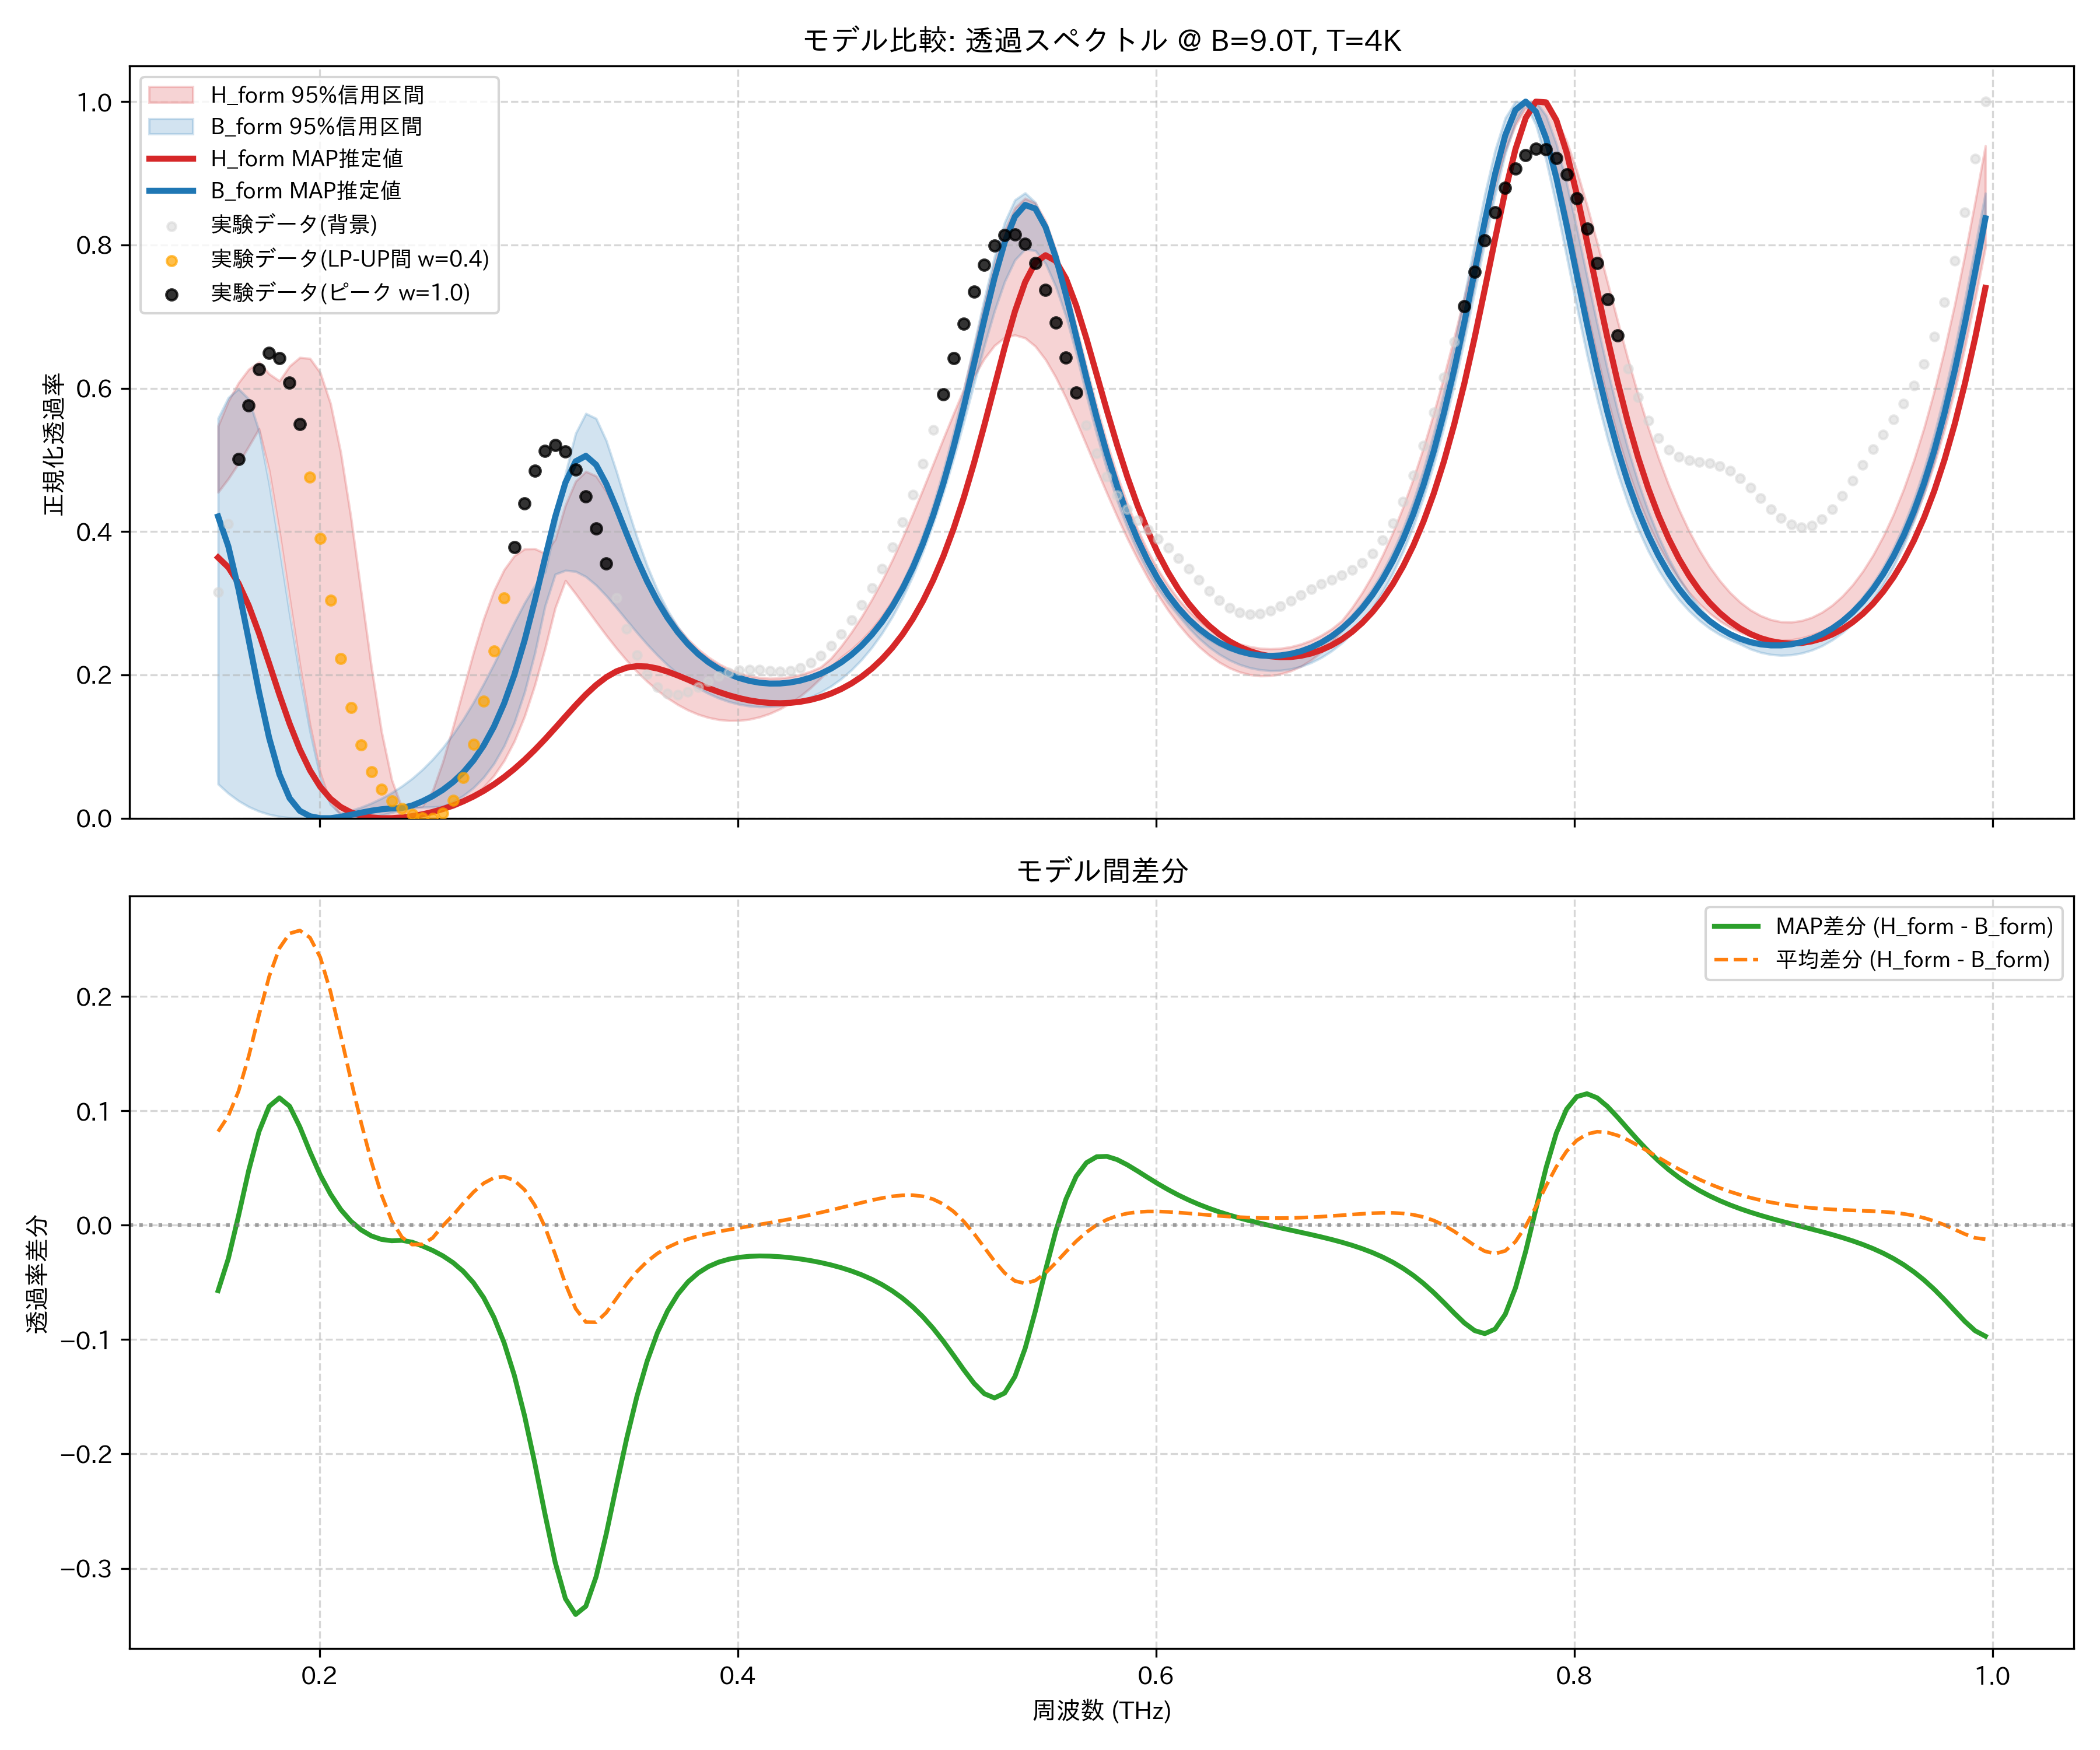

Source data for this figure (header and first rows):
frequency_thz, H_form_mean, H_form_map, H_form_lower_95, H_form_upper_95, B_form_mean, B_form_map, B_form_lower_95, B_form_upper_95, observed_normalized
0.1514, 0.5117, 0.3638, 0.4549, 0.5475, 0.4298, 0.4211, 0.04768, 0.5582, 0.3157
0.1563, 0.5414, 0.3502, 0.4736, 0.5819, 0.446, 0.3795, 0.03475, 0.5869, 0.4105
0.1612, 0.5666, 0.3278, 0.4951, 0.6076, 0.4495, 0.3195, 0.02427, 0.5991, 0.501
0.1661, 0.5809, 0.2966, 0.5189, 0.6265, 0.4333, 0.2487, 0.01603, 0.585, 0.5758
0.171, 0.5778, 0.2583, 0.5433, 0.6365, 0.3943, 0.1766, 0.009747, 0.5406, 0.6267
0.1759, 0.5537, 0.2158, 0.4847, 0.62, 0.3363, 0.112, 0.005293, 0.4668, 0.6492
0.1808, 0.5106, 0.1726, 0.3998, 0.6102, 0.2686, 0.06136, 0.002304, 0.3774, 0.6423
0.1856, 0.4549, 0.1319, 0.3059, 0.6309, 0.1999, 0.02798, 0.0005962, 0.2854, 0.608
0.1905, 0.3935, 0.09618, 0.2133, 0.6429, 0.1359, 0.01027, 0.0, 0.1988, 0.5504
0.1954, 0.331, 0.06671, 0.1294, 0.6415, 0.07976, 0.002724, 1.988411194482164e-05, 0.1213, 0.4755
0.2003, 0.2706, 0.04389, 0.06312, 0.6216, 0.03648, 2.1278300334618413e-05, 0.0009789, 0.05767, 0.3906
0.2052, 0.2161, 0.02723, 0.02153, 0.5788, 0.01183, 0.0, 0.002827, 0.01918, 0.3039
0.2101, 0.1697, 0.01572, 0.004494, 0.5106, 0.003509, 0.002004, 0.001649, 0.006796, 0.2231
0.2149, 0.1293, 0.008205, 0.0001975, 0.42, 0.002381, 0.004738, 0.0, 0.01062, 0.1547
0.2198, 0.09326, 0.003593, 0.0, 0.3159, 0.003628, 0.007742, 0.0, 0.01534, 0.1019
0.2247, 0.06201, 0.001051, 0.001061, 0.2117, 0.006319, 0.01046, 0.001419, 0.02099, 0.06473
0.2296, 0.03669, 0.0, 0.0, 0.1205, 0.01041, 0.01248, 0.004206, 0.02776, 0.04024
0.2345, 0.01924, 7.645803663957715e-05, 0.0003792, 0.05351, 0.01547, 0.0137, 0.007944, 0.03566, 0.02433
0.2394, 0.01006, 0.001067, 0.002323, 0.01405, 0.02062, 0.01433, 0.01144, 0.04485, 0.01342
0.2443, 0.008168, 0.002861, 0.0, 0.01586, 0.02515, 0.01777, 0.01407, 0.0555, 0.00546
0.2491, 0.01211, 0.005411, 0.007711, 0.0167, 0.02885, 0.02362, 0.01526, 0.06791, 0.0004154
0.254, 0.02092, 0.008717, 0.01045, 0.03812, 0.03209, 0.0308, 0.01554, 0.0822, 0.0
0.2589, 0.03591, 0.01281, 0.012, 0.07881, 0.03641, 0.03962, 0.01653, 0.09858, 0.007127
0.2638, 0.05475, 0.01773, 0.01475, 0.1275, 0.04601, 0.05049, 0.02288, 0.1172, 0.02511
0.2687, 0.07694, 0.02355, 0.02179, 0.1797, 0.05779, 0.06395, 0.03142, 0.1383, 0.05673
0.2736, 0.101, 0.03034, 0.03109, 0.231, 0.07217, 0.08071, 0.04252, 0.1618, 0.1032
0.2785, 0.1264, 0.03818, 0.04337, 0.2782, 0.08977, 0.1016, 0.05707, 0.1877, 0.1634
0.2833, 0.1528, 0.04716, 0.0594, 0.3175, 0.1114, 0.1277, 0.07614, 0.2152, 0.2336
0.2882, 0.1803, 0.05734, 0.08032, 0.3468, 0.1379, 0.1602, 0.1009, 0.2441, 0.3077
0.2931, 0.2097, 0.06877, 0.1074, 0.3663, 0.1706, 0.2001, 0.1333, 0.2732, 0.3785
0.298, 0.2416, 0.08144, 0.1421, 0.3758, 0.2107, 0.2481, 0.1757, 0.3004, 0.4395
0.3029, 0.2764, 0.09531, 0.1854, 0.3761, 0.259, 0.3033, 0.23, 0.3244, 0.4851
0.3078, 0.3136, 0.1102, 0.2365, 0.3697, 0.3152, 0.3628, 0.2959, 0.3438, 0.5126
0.3127, 0.3504, 0.1259, 0.2934, 0.3892, 0.376, 0.4207, 0.3404, 0.4055, 0.521
0.3175, 0.3826, 0.1419, 0.3315, 0.4369, 0.434, 0.4684, 0.3458, 0.4807, 0.5114
0.3224, 0.4049, 0.1577, 0.3131, 0.4702, 0.4779, 0.498, 0.3444, 0.537, 0.4864
0.3273, 0.4135, 0.1726, 0.2937, 0.4839, 0.4982, 0.5057, 0.3371, 0.5647, 0.4494
0.3322, 0.408, 0.1858, 0.2741, 0.4775, 0.4929, 0.4932, 0.3253, 0.5579, 0.4044
0.3371, 0.3914, 0.1968, 0.2551, 0.4562, 0.4678, 0.4666, 0.3104, 0.5269, 0.3558
0.342, 0.368, 0.205, 0.237, 0.428, 0.4321, 0.4325, 0.2937, 0.4837, 0.3078
0.3468, 0.3418, 0.2101, 0.2201, 0.3962, 0.3933, 0.3965, 0.2762, 0.4366, 0.2641
0.3517, 0.3157, 0.2122, 0.2046, 0.3647, 0.3563, 0.3619, 0.259, 0.3922, 0.2277
0.3566, 0.2915, 0.2117, 0.1908, 0.3357, 0.3232, 0.3306, 0.2427, 0.3523, 0.2004
0.3615, 0.2698, 0.209, 0.1785, 0.3091, 0.2946, 0.3031, 0.2275, 0.3183, 0.1827
0.3664, 0.2509, 0.2046, 0.1677, 0.286, 0.2704, 0.2796, 0.2138, 0.2901, 0.1738
0.3713, 0.2348, 0.1992, 0.1585, 0.2662, 0.2502, 0.2596, 0.2015, 0.2669, 0.1723
0.3762, 0.2213, 0.1933, 0.1509, 0.2497, 0.2334, 0.2429, 0.1908, 0.2479, 0.176
0.381, 0.2101, 0.1873, 0.1449, 0.236, 0.2197, 0.2291, 0.1817, 0.2323, 0.1828
0.3859, 0.201, 0.1815, 0.1405, 0.2247, 0.2085, 0.2177, 0.1739, 0.2197, 0.1907
0.3908, 0.1939, 0.1762, 0.1376, 0.2155, 0.1995, 0.2085, 0.1676, 0.2097, 0.198
0.3957, 0.1885, 0.1715, 0.1362, 0.2082, 0.1925, 0.2013, 0.1626, 0.2019, 0.2035
0.4006, 0.1848, 0.1676, 0.1363, 0.2026, 0.1872, 0.1957, 0.159, 0.196, 0.2067
0.4055, 0.1826, 0.1645, 0.138, 0.1987, 0.1835, 0.1917, 0.1566, 0.1919, 0.2077
0.4104, 0.1818, 0.1622, 0.1412, 0.1962, 0.1813, 0.1891, 0.1554, 0.1893, 0.207
0.4152, 0.1825, 0.1609, 0.146, 0.1952, 0.1804, 0.1879, 0.1555, 0.1881, 0.2056
0.4201, 0.1845, 0.1604, 0.1524, 0.1955, 0.1808, 0.188, 0.1569, 0.1884, 0.2049
0.425, 0.188, 0.161, 0.1605, 0.1972, 0.1826, 0.1894, 0.1595, 0.19, 0.2059
0.4299, 0.1929, 0.1626, 0.1703, 0.2003, 0.1857, 0.1921, 0.1635, 0.1929, 0.2097
0.4348, 0.1993, 0.1652, 0.182, 0.2049, 0.1903, 0.1962, 0.169, 0.1974, 0.2167
0.4397, 0.2073, 0.169, 0.1955, 0.211, 0.1963, 0.2017, 0.1758, 0.2032, 0.2271
... 114 more rows
